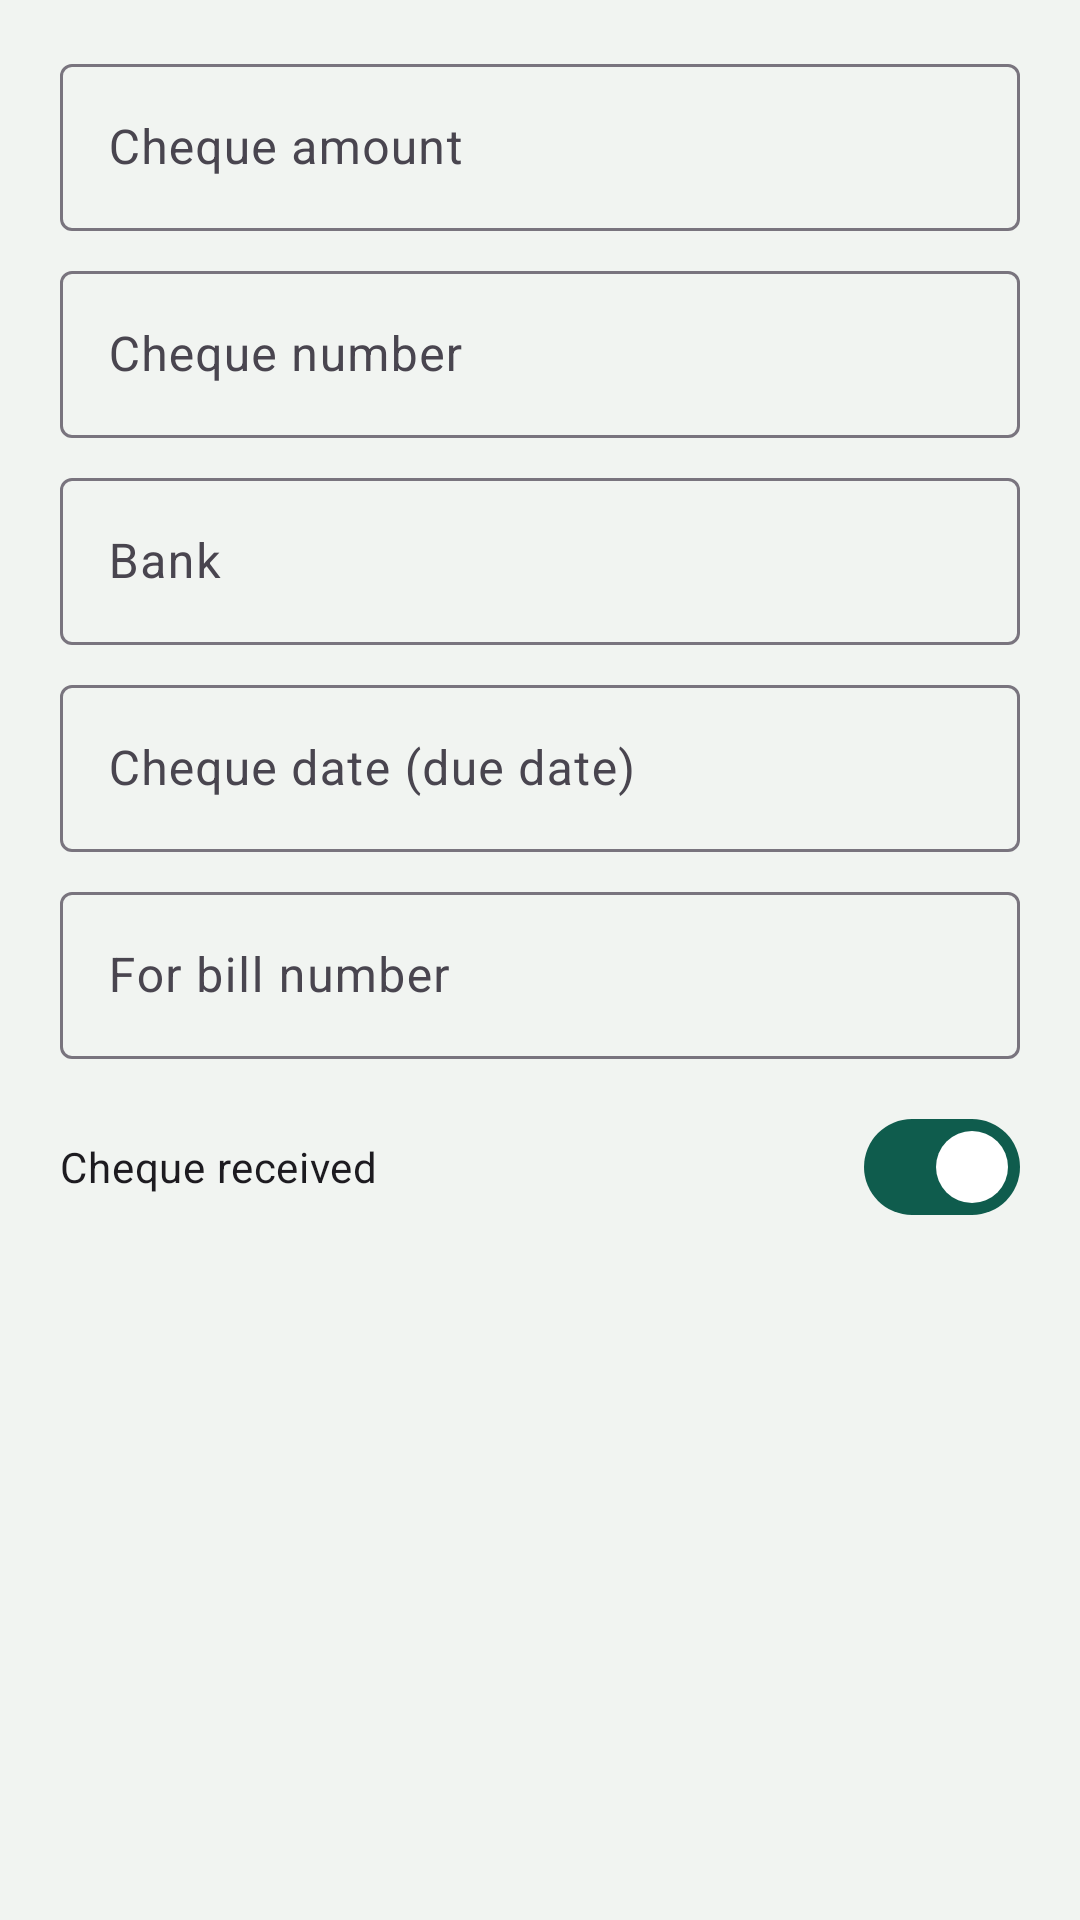

This screen was rendered from an Android layout file. Write that file and the resources it references.
<!-- AndroidManifest.xml: application theme AppTheme -->
<!-- res/layout/dialog_cheque.xml -->
<?xml version="1.0" encoding="utf-8"?>
<ScrollView xmlns:android="http://schemas.android.com/apk/res/android"
    android:layout_width="match_parent"
    android:layout_height="wrap_content">

    <LinearLayout
        android:layout_width="match_parent"
        android:layout_height="wrap_content"
        android:orientation="vertical"
        android:paddingStart="20dp"
        android:paddingTop="8dp"
        android:paddingEnd="20dp"
        android:paddingBottom="4dp">


        <com.google.android.material.textfield.TextInputLayout
            android:id="@+id/layout_amount"
            style="@style/Widget.Material3.TextInputLayout.OutlinedBox"
            android:layout_width="match_parent"
            android:layout_height="wrap_content"
            android:layout_marginTop="8dp"
            android:hint="Cheque amount">

            <com.google.android.material.textfield.TextInputEditText
                android:id="@+id/input_amount"
                android:layout_width="match_parent"
                android:layout_height="wrap_content"
                android:inputType="numberDecimal" />
        </com.google.android.material.textfield.TextInputLayout>

        <com.google.android.material.textfield.TextInputLayout
            
            style="@style/Widget.Material3.TextInputLayout.OutlinedBox"
            android:layout_width="match_parent"
            android:layout_height="wrap_content"
            android:layout_marginTop="8dp"
            android:hint="Cheque number">

            <com.google.android.material.textfield.TextInputEditText
                android:id="@+id/input_number"
                android:layout_width="match_parent"
                android:layout_height="wrap_content"
                android:inputType="number" />
        </com.google.android.material.textfield.TextInputLayout>

        <com.google.android.material.textfield.TextInputLayout
            
            style="@style/Widget.Material3.TextInputLayout.OutlinedBox"
            android:layout_width="match_parent"
            android:layout_height="wrap_content"
            android:layout_marginTop="8dp"
            android:hint="Bank">

            <com.google.android.material.textfield.TextInputEditText
                android:id="@+id/input_bank"
                android:layout_width="match_parent"
                android:layout_height="wrap_content"
                android:inputType="text|textCapWords" />
        </com.google.android.material.textfield.TextInputLayout>

        <com.google.android.material.textfield.TextInputLayout
            android:id="@+id/layout_date"
            style="@style/Widget.Material3.TextInputLayout.OutlinedBox"
            android:layout_width="match_parent"
            android:layout_height="wrap_content"
            android:layout_marginTop="8dp"
            android:hint="Cheque date (due date)">

            <com.google.android.material.textfield.TextInputEditText
                android:id="@+id/input_date"
                android:layout_width="match_parent"
                android:layout_height="wrap_content"
                android:inputType="none"
                android:focusable="false"
                android:cursorVisible="false" />
        </com.google.android.material.textfield.TextInputLayout>

        <com.google.android.material.textfield.TextInputLayout
            
            style="@style/Widget.Material3.TextInputLayout.OutlinedBox"
            android:layout_width="match_parent"
            android:layout_height="wrap_content"
            android:layout_marginTop="8dp"
            android:hint="For bill number">

            <com.google.android.material.textfield.TextInputEditText
                android:id="@+id/input_bill"
                android:layout_width="match_parent"
                android:layout_height="wrap_content"
                android:inputType="text" />
        </com.google.android.material.textfield.TextInputLayout>

        <com.google.android.material.materialswitch.MaterialSwitch
            android:id="@+id/switch_received"
            android:layout_width="match_parent"
            android:layout_height="wrap_content"
            android:layout_marginTop="12dp"
            android:checked="true"
            android:text="Cheque received" />

        <LinearLayout
            android:id="@+id/status_group"
            android:layout_width="match_parent"
            android:layout_height="wrap_content"
            android:orientation="vertical"
            android:visibility="gone">

            <TextView
                style="@style/LedgerSub"
                android:layout_width="wrap_content"
                android:layout_height="wrap_content"
                android:layout_marginTop="12dp"
                android:text="Status" />

            <Spinner
                android:id="@+id/spinner_status"
                android:layout_width="match_parent"
                android:layout_height="48dp" />
        </LinearLayout>
    </LinearLayout>
</ScrollView>
<!-- resources referenced by this layout -->
<resources>
  <style name="LedgerSub">
          <item name="android:textSize">13sp</item>
          <item name="android:textColor">@color/muted</item>
      </style>
  <style name="AppTheme" parent="Theme.Material3.DayNight.NoActionBar">
          <item name="colorPrimary">@color/primary</item>
          <item name="colorOnPrimary">@color/on_primary</item>
          <item name="colorPrimaryContainer">@color/primary_soft</item>
          <item name="colorSurface">@color/surface</item>
          <item name="colorOnSurface">@color/ink</item>
          <item name="android:colorBackground">@color/background</item>
          <item name="android:textColorPrimary">@color/ink</item>
          <item name="android:textColorSecondary">@color/muted</item>
      </style>
  <color name="muted">#5A6A65</color>
  <color name="primary">#0F5C4D</color>
  <color name="on_primary">#FFFFFF</color>
  <color name="primary_soft">#E0EFE9</color>
  <color name="surface">#FFFFFF</color>
  <color name="ink">#14231F</color>
  <color name="background">#F1F4F1</color>
</resources>
